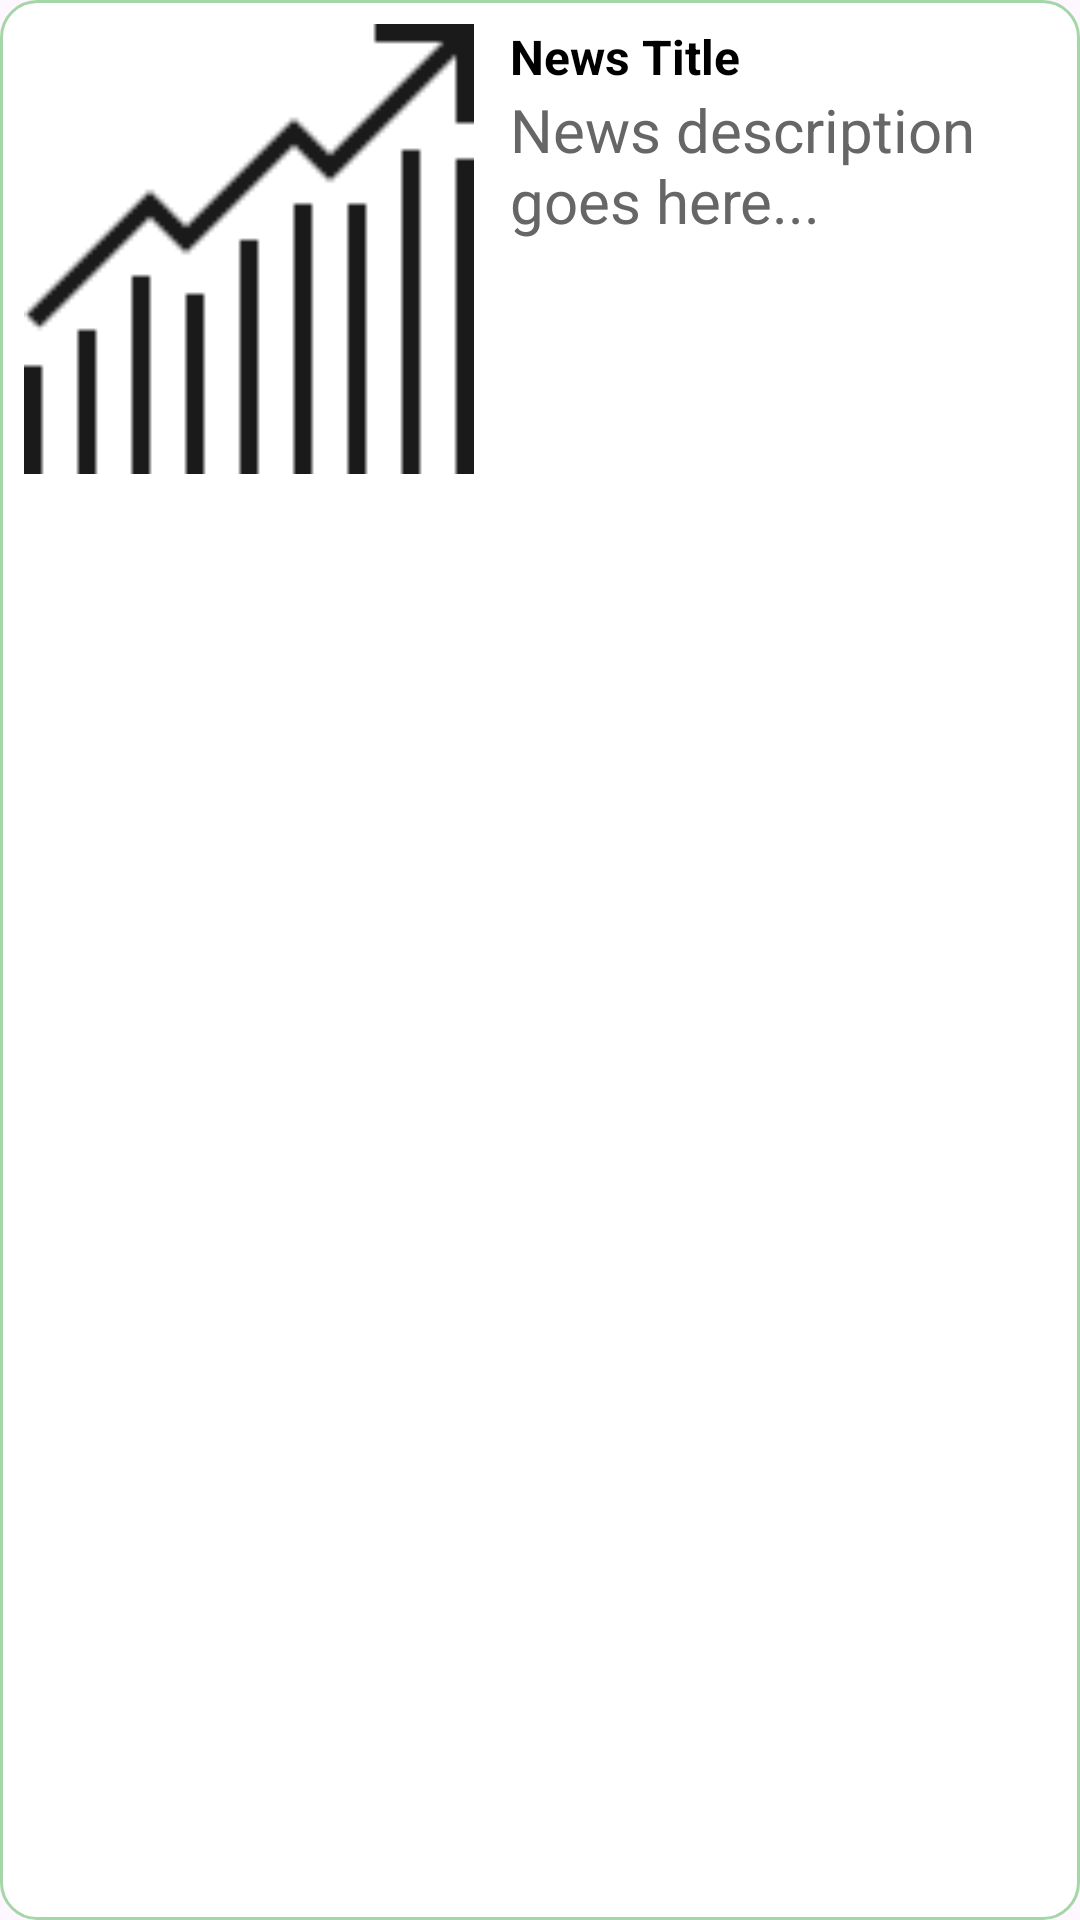

Layout XML and referenced resources for this Android screen:
<!-- AndroidManifest.xml: application theme Theme.Xpensa -->
<!-- res/layout/news_item_layout.xml -->
<?xml version="1.0" encoding="utf-8"?>
<LinearLayout xmlns:android="http://schemas.android.com/apk/res/android"
    android:layout_width="match_parent"
    android:layout_height="wrap_content"
    android:orientation="horizontal"
    android:padding="8dp"
    android:background="@drawable/rounded_edittext">

    <ImageView
        android:id="@+id/newsImage"
        android:layout_width="150dp"
        android:layout_height="150dp"
        android:src="@drawable/news_sample"
        android:scaleType="centerCrop"
        android:layout_marginEnd="12dp"/>

    <LinearLayout
        android:orientation="vertical"
        android:layout_width="0dp"
        android:layout_height="wrap_content"
        android:layout_weight="1">

        <TextView
            android:id="@+id/newsTitle"
            android:layout_width="wrap_content"
            android:layout_height="wrap_content"
            android:text="News Title"
            android:textSize="16sp"
            android:textStyle="bold"
            android:textColor="#000000"/>

        <TextView
            android:id="@+id/newsDesc"
            android:layout_width="wrap_content"
            android:layout_height="wrap_content"
            android:text="News description goes here..."
            android:textSize="20sp"
            android:textColor="#666666"/>
    </LinearLayout>
</LinearLayout>
<!-- resources referenced by this layout -->
<resources>
  <!-- drawable news_sample: png bitmap (drawable, 1099 bytes) -->
  <!-- drawable rounded_edittext (drawable) -->
  <?xml version="1.0" encoding="utf-8"?>
  <shape xmlns:android="http://schemas.android.com/apk/res/android" android:shape="rectangle">
      <solid android:color="#FFFFFF" />
      <corners android:radius="12dp" />
      <stroke android:width="1dp" android:color="#A5D6A7" />
  </shape>
  <style name="Theme.Xpensa" parent="Base.Theme.Xpensa" />
  <style name="Base.Theme.Xpensa" parent="Theme.Material3.DayNight.NoActionBar">
          
          
      </style>
</resources>
